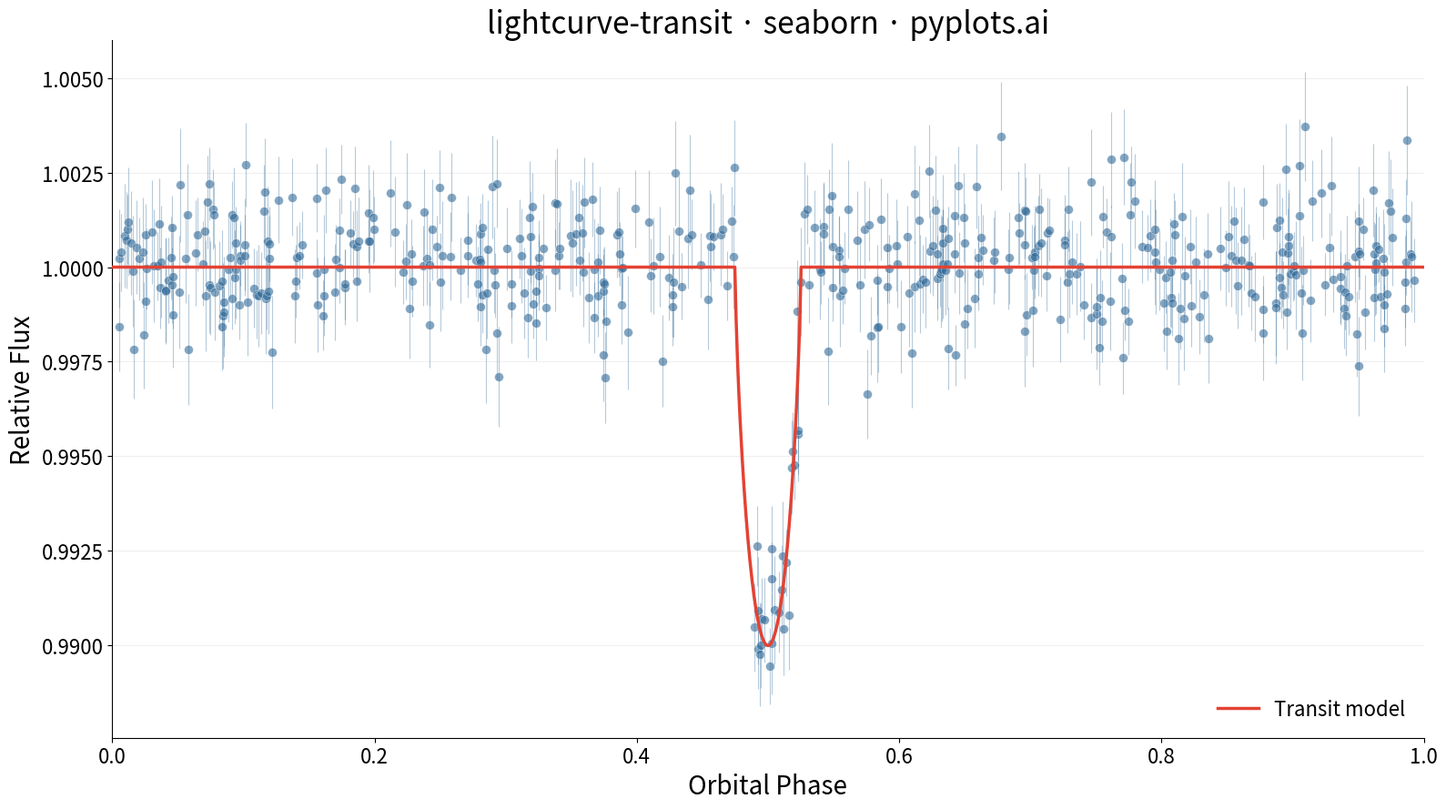

Write the Python code that produced this figure.
"""pyplots.ai
lightcurve-transit: Astronomical Light Curve
Library: seaborn | Python 3.13
Quality: pending | Created: 2026-03-18
"""

import matplotlib.pyplot as plt
import numpy as np
import pandas as pd
import seaborn as sns


# Data
np.random.seed(42)

n_points = 500
phase = np.sort(np.random.uniform(0.0, 1.0, n_points))

# Transit parameters
transit_center = 0.5
transit_width = 0.025
transit_depth = 0.01
u1, u2 = 0.4, 0.2

# Transit model for data points
z = np.abs(phase - transit_center) / transit_width
dip = np.where(z < 1.0, np.sqrt(np.clip(1.0 - z**2, 0, None)), 0.0)
limb = 1.0 - u1 * (1 - dip) - u2 * (1 - dip) ** 2
model_flux = 1.0 - transit_depth * dip * limb

# Observed flux with noise
flux_err = np.random.uniform(0.0008, 0.0015, n_points)
flux = model_flux + np.random.normal(0, 1, n_points) * flux_err

# Smooth model curve for overlay
phase_model = np.linspace(0.0, 1.0, 2000)
z_model = np.abs(phase_model - transit_center) / transit_width
dip_model = np.where(z_model < 1.0, np.sqrt(np.clip(1.0 - z_model**2, 0, None)), 0.0)
limb_model = 1.0 - u1 * (1 - dip_model) - u2 * (1 - dip_model) ** 2
model_smooth = 1.0 - transit_depth * dip_model * limb_model

df = pd.DataFrame({"phase": phase, "flux": flux, "flux_err": flux_err})

# Plot
fig, ax = plt.subplots(figsize=(16, 9))

ax.errorbar(
    df["phase"],
    df["flux"],
    yerr=df["flux_err"],
    fmt="none",
    ecolor="#306998",
    elinewidth=0.8,
    alpha=0.35,
    capsize=0,
    zorder=1,
)

sns.scatterplot(
    data=df, x="phase", y="flux", color="#306998", s=50, alpha=0.6, edgecolor="white", linewidth=0.4, ax=ax, zorder=2
)

ax.plot(phase_model, model_smooth, color="#E34234", linewidth=2.5, zorder=3, label="Transit model")

# Style
ax.set_xlabel("Orbital Phase", fontsize=20)
ax.set_ylabel("Relative Flux", fontsize=20)
ax.set_title("lightcurve-transit · seaborn · pyplots.ai", fontsize=24, fontweight="medium")
ax.tick_params(axis="both", labelsize=16)
ax.spines["top"].set_visible(False)
ax.spines["right"].set_visible(False)
ax.yaxis.grid(True, alpha=0.2, linewidth=0.8)
ax.legend(fontsize=16, frameon=False, loc="lower right")

ax.set_xlim(0.0, 1.0)

plt.tight_layout()
plt.savefig("plot.png", dpi=300, bbox_inches="tight")
